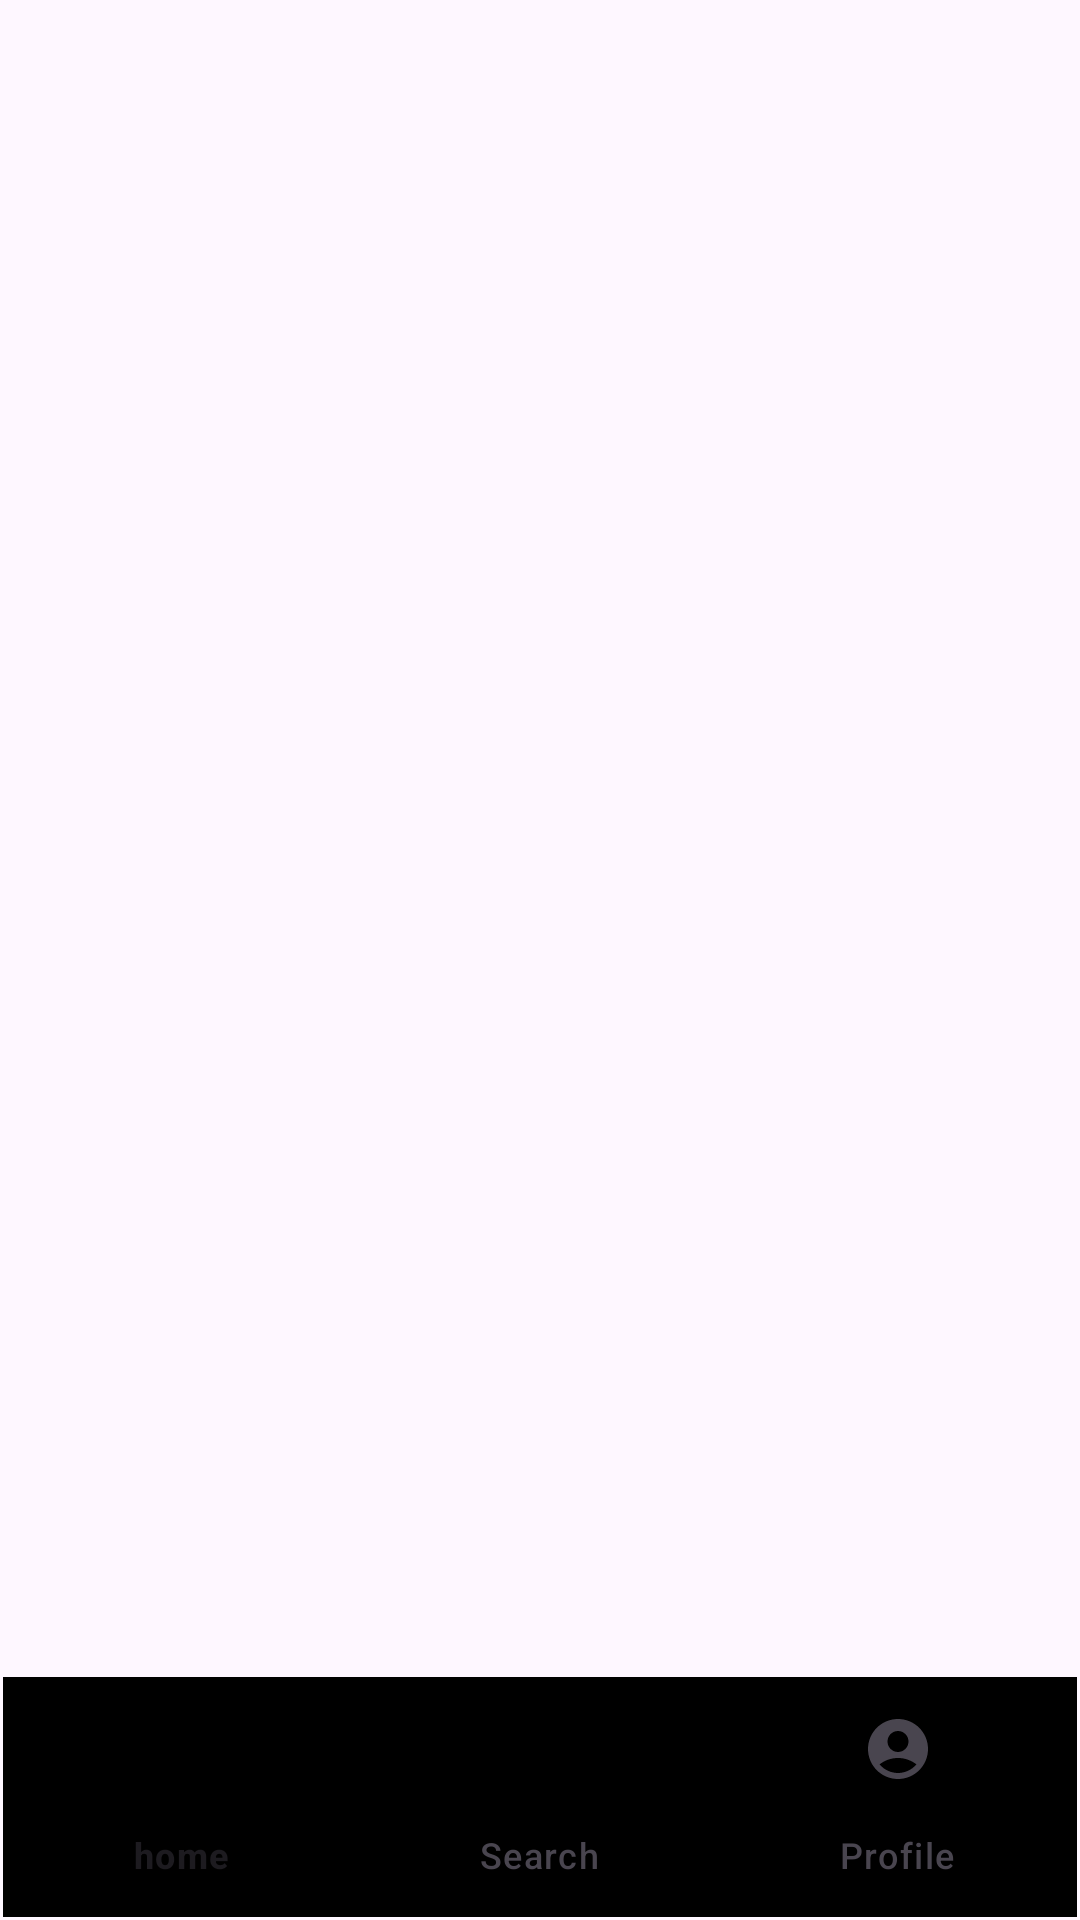

Here is an Android app screen rendered from its layout file. Give the layout XML and the strings, colors and styles it references.
<!-- AndroidManifest.xml: application theme Theme.Photoquest -->
<!-- res/layout/activity_main.xml -->
<?xml version="1.0" encoding="utf-8"?>
<androidx.constraintlayout.widget.ConstraintLayout xmlns:android="http://schemas.android.com/apk/res/android"
    xmlns:app="http://schemas.android.com/apk/res-auto"
    xmlns:tools="http://schemas.android.com/tools"
    android:layout_width="match_parent"
    android:layout_height="match_parent"
    tools:context=".MainActivity">

    <FrameLayout
        android:id="@+id/frameLayout"
        android:layout_width="0dp"
        android:layout_height="0dp"
        app:layout_constraintBottom_toTopOf="@id/bottomNavigation"
        app:layout_constraintEnd_toEndOf="parent"
        app:layout_constraintStart_toStartOf="parent"
        app:layout_constraintTop_toTopOf="parent">

    </FrameLayout>

    <com.google.android.material.bottomnavigation.BottomNavigationView
        android:id="@+id/bottomNavigation"
        android:layout_width="match_parent"
        android:layout_height="0dp"
        android:layout_marginStart="1dp"
        android:layout_marginEnd="1dp"
        android:layout_marginBottom="1dp"
        app:layout_constraintBottom_toBottomOf="parent"
        app:layout_constraintEnd_toEndOf="parent"
        app:layout_constraintStart_toStartOf="parent"
        android:background="@color/black"
        app:menu="@menu/bottom_nav">

    </com.google.android.material.bottomnavigation.BottomNavigationView>




</androidx.constraintlayout.widget.ConstraintLayout>
<!-- resources referenced by this layout -->
<resources>
  <color name="black">#FF000000</color>
  <style name="Theme.Photoquest" parent="Base.Theme.Photoquest" />
  <style name="Base.Theme.Photoquest" parent="Theme.Material3.DayNight.NoActionBar">
          
          
      </style>
</resources>
